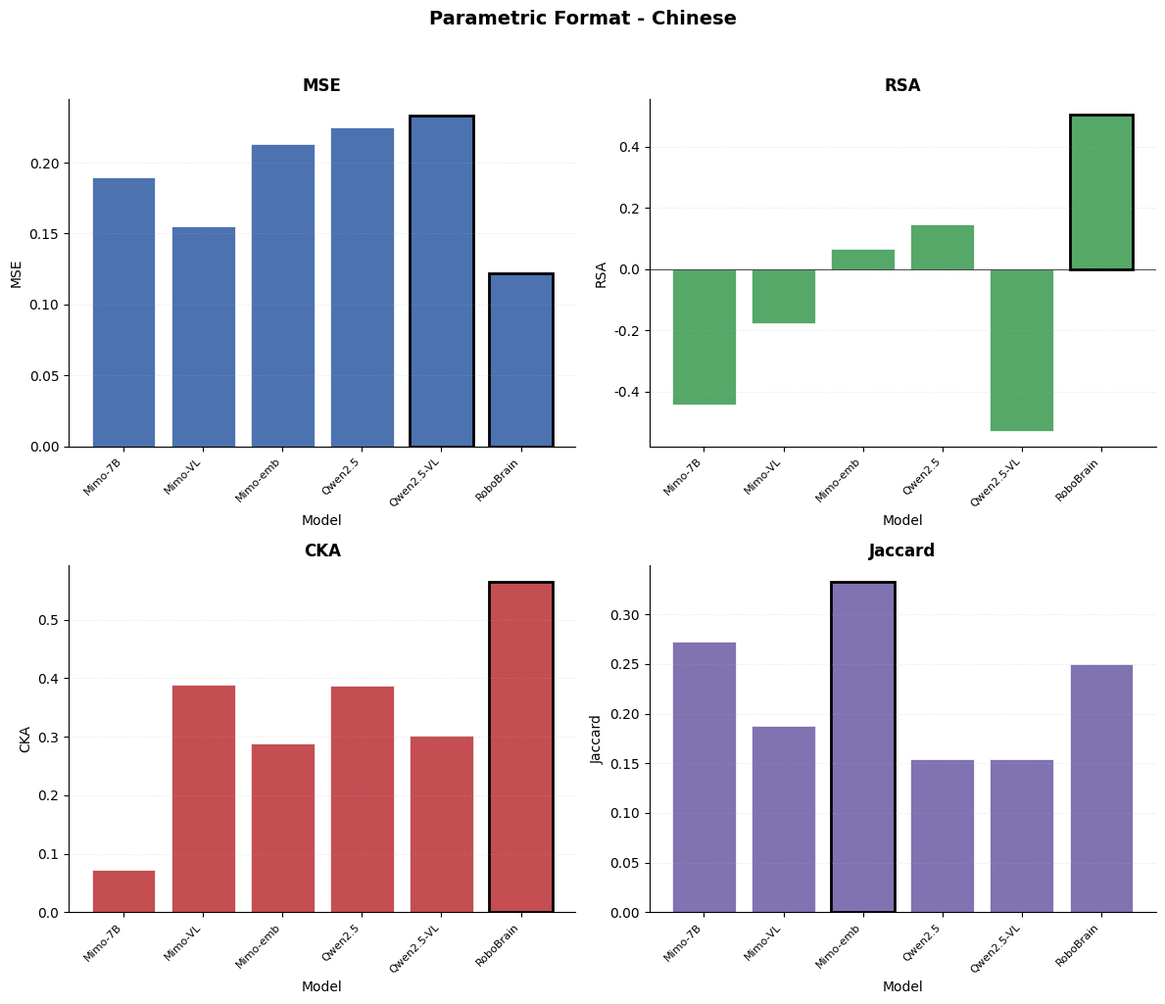

Write the Python code that produced this figure. (Note: this script raises an exception after producing the figure.)
"""
四个条件的可视化
每个条件：6个模型 × 4个指标
"""
import matplotlib.pyplot as plt
import numpy as np

# 设置Nature风格
plt.rcParams['font.family'] = 'Arial'
plt.rcParams['font.size'] = 10
plt.rcParams['axes.linewidth'] = 0.8
plt.rcParams['xtick.major.width'] = 0.8
plt.rcParams['ytick.major.width'] = 0.8

# ============================================================
# 数据
# ============================================================

model_names = ['Mimo-7B', 'Mimo-VL', 'Mimo-emb', 'Qwen2.5', 'Qwen2.5-VL', 'RoboBrain']
metrics = ['MSE', 'RSA', 'CKA', 'Jaccard']
colors = ['#4C72B0', '#55A868', '#C44E52', '#8172B2']

# 四个条件的数据
conditions_data = {
    'Param-CN': {
        'title': 'Parametric Format - Chinese',
        'data': {
            'MSE': [0.190, 0.155, 0.213, 0.225, 0.233, 0.122],
            'RSA': [-0.442, -0.178, 0.066, 0.147, -0.528, 0.504],
            'CKA': [0.073, 0.389, 0.288, 0.387, 0.302, 0.565],
            'Jaccard': [0.273, 0.188, 0.333, 0.154, 0.154, 0.250],
        }
    },
    'Param-EN': {
        'title': 'Parametric Format - English',
        'data': {
            'MSE': [0.235, 0.171, 0.218, 0.239, 0.201, 0.185],
            'RSA': [-0.043, -0.132, 0.014, -0.242, 0.513, 0.780],
            'CKA': [0.223, 0.415, 0.320, 0.401, 0.677, 0.849],
            'Jaccard': [0.083, 0.071, 0.214, 0.000, 0.267, 0.267],
        }
    },
    'Verb-CN': {
        'title': 'Verbal Format - Chinese',
        'data': {
            'MSE': [0.197, 0.135, 0.189, 0.150, 0.180, 0.163],
            'RSA': [0.464, -0.027, 0.121, 0.138, 0.152, -0.201],
            'CKA': [0.485, 0.220, 0.268, 0.366, 0.373, 0.168],
            'Jaccard': [0.077, 0.000, 0.214, 0.077, 0.000, 0.154],
        }
    },
    'Verb-EN': {
        'title': 'Verbal Format - English',
        'data': {
            'MSE': [0.175, 0.104, 0.113, 0.071, 0.075, 0.072],
            'RSA': [0.152, 0.076, 0.205, 0.622, 0.465, -0.124],
            'CKA': [0.487, 0.366, 0.522, 0.618, 0.640, 0.478],
            'Jaccard': [0.231, 0.167, 0.167, 0.182, 0.308, 0.133],
        }
    },
}

# ============================================================
# 为每个条件生成图表
# ============================================================

for cond_key, cond_info in conditions_data.items():
    fig, axes = plt.subplots(2, 2, figsize=(12, 10))
    axes = axes.flatten()

    for idx, metric in enumerate(metrics):
        ax = axes[idx]
        values = cond_info['data'][metric]

        bars = ax.bar(range(len(model_names)), values, color=colors[idx % len(colors)],
                      edgecolor='white', linewidth=0.5)

        # 标记最大值
        max_idx = np.argmax(values)
        bars[max_idx].set_edgecolor('black')
        bars[max_idx].set_linewidth(2)

        # 标记最小值（MSE越小越好）
        if metric == 'MSE':
            min_idx = np.argmin(values)
            bars[min_idx].set_edgecolor('black')
            bars[min_idx].set_linewidth(2)

        ax.set_xlabel('Model', fontsize=10)
        ax.set_ylabel(metric, fontsize=10)
        ax.set_title(f'{metric}', fontsize=12, fontweight='bold')
        ax.set_xticks(range(len(model_names)))
        ax.set_xticklabels(model_names, rotation=45, ha='right', fontsize=8)
        ax.axhline(y=0, color='black', linewidth=0.5)
        ax.spines['top'].set_visible(False)
        ax.spines['right'].set_visible(False)
        ax.grid(True, alpha=0.3, axis='y', linestyle=':')

    plt.suptitle(cond_info['title'], fontsize=14, fontweight='bold', y=1.02)
    plt.tight_layout()

    filename = f'fig5_{cond_key.lower()}'
    plt.savefig(f'D:/task/科研/LLM-evaluation/具神认知/embodied-verb-cognition/presentation/figures/{filename}.png',
                dpi=300, bbox_inches='tight')
    plt.savefig(f'D:/task/科研/LLM-evaluation/具神认知/embodied-verb-cognition/presentation/figures/{filename}.pdf',
                bbox_inches='tight')
    plt.close()
    print(f"Saved: {filename}.png/pdf")

print("\nDone!")
